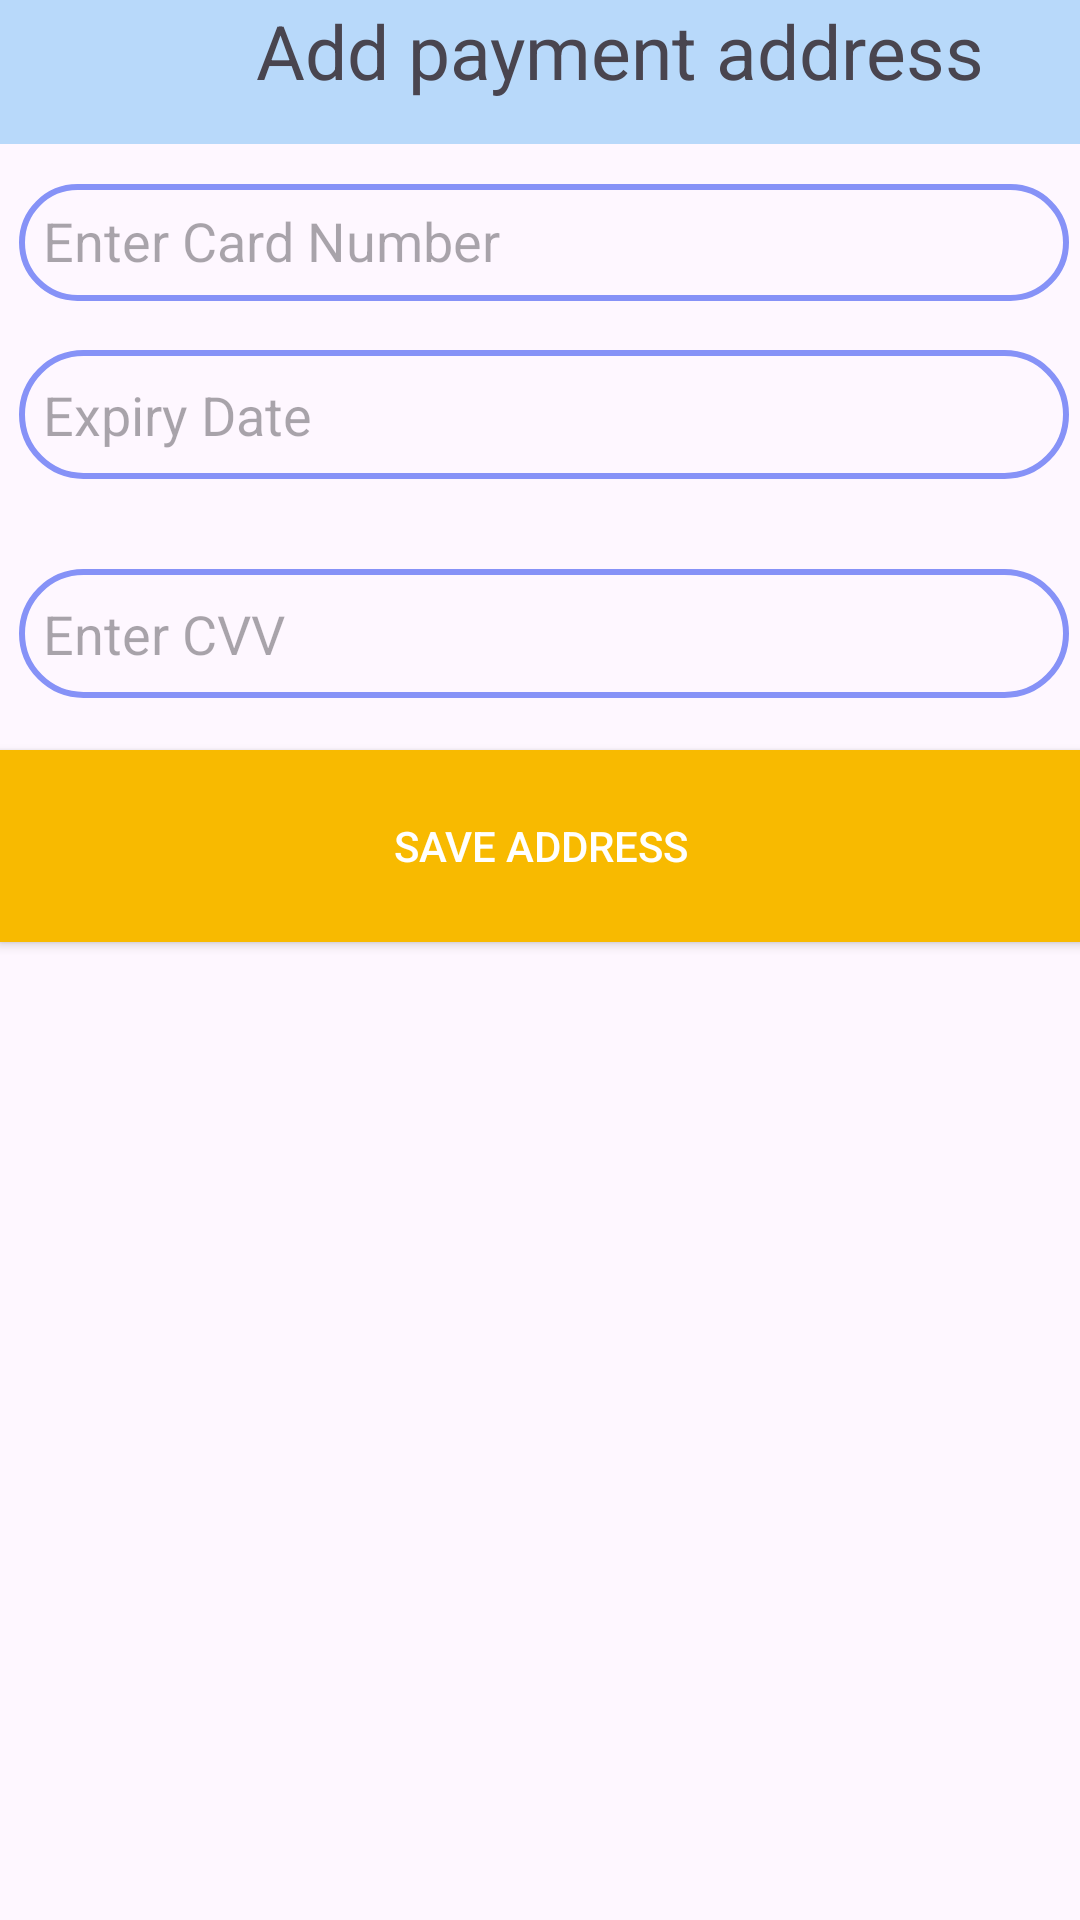

Produce the Android XML layout that renders to this screen, including the resource entries it uses.
<!-- AndroidManifest.xml: application theme Theme.ArecaNut -->
<!-- res/layout/paymentdetails.xml -->
<?xml version="1.0" encoding="utf-8"?>
<androidx.constraintlayout.widget.ConstraintLayout xmlns:android="http://schemas.android.com/apk/res/android"
    xmlns:app="http://schemas.android.com/apk/res-auto"
    xmlns:tools="http://schemas.android.com/tools"
    android:layout_width="match_parent"
    android:layout_height="match_parent"
    tools:context=".BuyerNotification">

    <RelativeLayout
        android:id="@+id/relativeLayout5"
        android:layout_width="413dp"
        android:layout_height="48dp"
        app:layout_constraintBottom_toBottomOf="parent"
        app:layout_constraintEnd_toEndOf="parent"
        app:layout_constraintHorizontal_bias="0.0"
        app:layout_constraintStart_toStartOf="parent"
        app:layout_constraintTop_toTopOf="parent"
        app:layout_constraintVertical_bias="0.0"
        tools:ignore="MissingConstraints">

        <TextView
            android:layout_width="match_parent"
            android:layout_height="match_parent"
            android:background="@color/g_blue100"
            android:inputType="number|datetime"
            android:textAlignment="center"
            android:text="Add payment address"
            android:textSize="25dp"></TextView>

    </RelativeLayout>

    <EditText
        android:id="@+id/txtcardname"
        android:layout_width="350dp"
        android:layout_height="39dp"
        android:background="@drawable/lavender_border"
        android:drawablePadding="8dp"
        android:hint="Enter Card Number"
        android:padding="8dp"
        android:textColor="@color/black"
        app:layout_constraintBottom_toBottomOf="parent"
        app:layout_constraintEnd_toEndOf="parent"
        app:layout_constraintHorizontal_bias="0.622"
        app:layout_constraintStart_toStartOf="parent"
        app:layout_constraintTop_toBottomOf="@+id/relativeLayout5"
        app:layout_constraintVertical_bias="0.024"
        tools:ignore="MissingConstraints" />

    <EditText
        android:id="@+id/txtdate"
        android:layout_width="350dp"
        android:layout_height="43dp"
        android:background="@drawable/lavender_border"
        android:drawablePadding="8dp"
        android:hint="Expiry Date"
        android:inputType="number"
        android:padding="8dp"
        android:textColor="@color/black"
        app:layout_constraintBottom_toBottomOf="parent"
        app:layout_constraintEnd_toEndOf="parent"
        app:layout_constraintHorizontal_bias="0.622"
        app:layout_constraintStart_toStartOf="parent"
        app:layout_constraintTop_toBottomOf="@+id/relativeLayout5"
        app:layout_constraintVertical_bias="0.125"
        tools:ignore="MissingConstraints" />

    <EditText
        android:id="@+id/txtcvv"
        android:layout_width="350dp"
        android:layout_height="43dp"
        android:background="@drawable/lavender_border"
        android:drawablePadding="8dp"
        android:hint="Enter CVV"
        android:inputType="number"
        android:padding="8dp"
        android:textColor="@color/black"
        app:layout_constraintBottom_toBottomOf="parent"
        app:layout_constraintEnd_toEndOf="parent"
        app:layout_constraintHorizontal_bias="0.622"
        app:layout_constraintStart_toStartOf="parent"
        app:layout_constraintTop_toBottomOf="@+id/relativeLayout5"
        app:layout_constraintVertical_bias="0.258"
        tools:ignore="MissingConstraints" />

    <Button
        android:id="@+id/txtsaveaddress"
        android:layout_width="361dp"
        android:layout_height="64dp"
        android:background="@color/g_orange_yellow"
        android:text="Save Address"
        android:textColor="#ffffff"

        app:layout_constraintBottom_toBottomOf="parent"
        app:layout_constraintEnd_toEndOf="parent"
        app:layout_constraintHorizontal_bias="0.548"
        app:layout_constraintStart_toStartOf="parent"
        app:layout_constraintTop_toTopOf="@+id/relativeLayout5"
        app:layout_constraintVertical_bias="0.434" />


</androidx.constraintlayout.widget.ConstraintLayout>
<!-- resources referenced by this layout -->
<resources>
  <color name="black">#FF000000</color>
  <color name="g_blue100">#B8D9FA</color>
  <color name="g_orange_yellow">#F8BA00</color>
  <!-- drawable lavender_border (drawable) -->
  <?xml version="1.0" encoding="utf-8"?>
  <shape xmlns:android="http://schemas.android.com/apk/res/android"
      android:shape="rectangle">
      <stroke
          android:width="2dp"
          android:color="@color/lavender"/>
      <corners
          android:radius="30dp"/>
  
  
  </shape>
  <style name="Theme.ArecaNut" parent="Base.Theme.ArecaNut" />
  <color name="lavender">#8692f7</color>
  <style name="Base.Theme.ArecaNut" parent="Theme.Material3.DayNight.NoActionBar">
          7
          <item name="colorPrimary">@color/lavender</item>
          <item name="colorPrimaryVariant">@color/lavender</item>
          <item name="colorOnPrimary">@color/white</item>
          
          <item name="colorSecondary">@color/teal_200</item>
          <item name="colorSecondaryVariant">@color/teal_700</item>
          <item name="colorOnSecondary">@color/black</item>
          
          <item name="android:statusBarColor" tools:targetApi="l">?attr/colorPrimaryVariant</item>
      </style>
  <color name="white">#FFFFFFFF</color>
  <color name="teal_200">#FF03DAC5</color>
  <color name="teal_700">#FF018786</color>
</resources>
